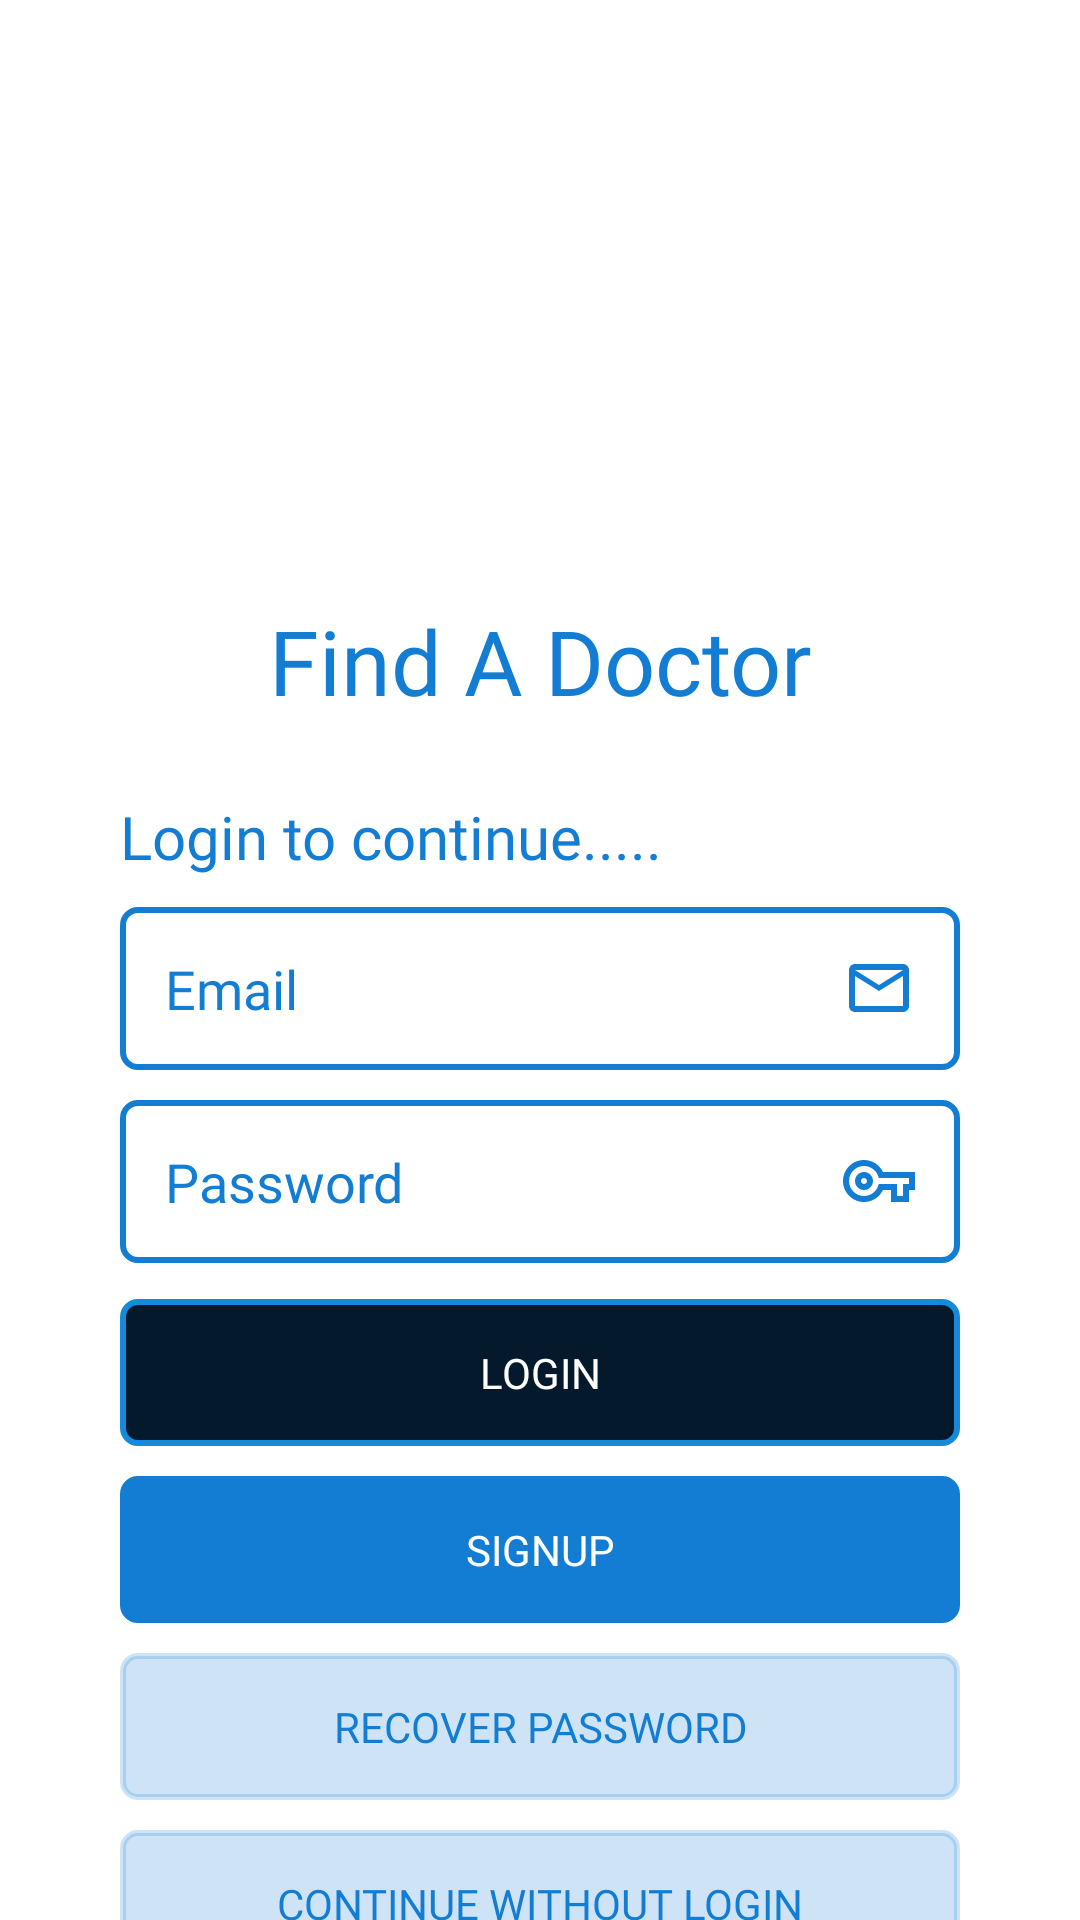

Write the Android layout XML for this screen, with the resource values it uses.
<!-- AndroidManifest.xml: application theme Theme.FindDoctor -->
<!-- res/layout/activity_login.xml -->
<?xml version="1.0" encoding="utf-8"?>
<androidx.constraintlayout.widget.ConstraintLayout
    xmlns:android="http://schemas.android.com/apk/res/android"
    xmlns:app="http://schemas.android.com/apk/res-auto"
    xmlns:tools="http://schemas.android.com/tools"
    android:layout_width="match_parent"
    android:layout_height="match_parent"
    >

    <androidx.appcompat.widget.AppCompatImageView
        android:id="@+id/appCompatImageView"
        android:layout_width="150dp"
        android:layout_height="150dp"
        android:layout_marginTop="40dp"
        android:background="@drawable/icon3"
        app:layout_constraintEnd_toEndOf="parent"
        app:layout_constraintStart_toStartOf="parent"
        app:layout_constraintTop_toTopOf="parent" />

    <TextView
        android:id="@+id/textview"
        android:layout_width="match_parent"
        android:layout_height="wrap_content"
        android:layout_marginHorizontal="40dp"
        android:layout_marginTop="10dp"
        android:fontFamily="@font/bubblegum_sans"
        android:gravity="center"
        android:text="Find A Doctor"
        android:textColor="@color/mycolor1"
        android:textSize="30sp"
        app:layout_constraintTop_toBottomOf="@+id/appCompatImageView"
        tools:layout_editor_absoluteX="40dp" />
    <TextView
        android:id="@+id/textview2"
        android:layout_width="match_parent"
        android:layout_height="wrap_content"
        android:layout_marginHorizontal="40dp"
        android:layout_marginTop="25dp"
        android:fontFamily="@font/bubblegum_sans"
        android:gravity="left"
        android:text="Login to continue....."
        android:textColor="@color/mycolor1"
        android:textSize="20sp"
        app:layout_constraintTop_toBottomOf="@+id/textview"
        tools:layout_editor_absoluteX="40dp" />

    <EditText
        android:id="@+id/ET_email"
        android:layout_width="match_parent"
        android:layout_height="wrap_content"
        android:drawableRight="@drawable/ic_email"
        android:drawablePadding="10dp"
        android:layout_marginTop="10dp"
        android:layout_marginHorizontal="40dp"
        android:background="@drawable/box_style"
        android:fontFamily="@font/gabriela"
        android:hint="Email"
        android:inputType="textEmailAddress"
        android:textColor="@color/mycolor1"
        android:textColorHint="@color/mycolor1"
        app:layout_constraintEnd_toEndOf="parent"
        app:layout_constraintStart_toStartOf="parent"
        app:layout_constraintTop_toBottomOf="@+id/textview2" />

    <EditText
        android:id="@+id/ET_pass"
        android:layout_width="match_parent"
        android:layout_height="wrap_content"
        android:drawableRight="@drawable/ic_key24"
        android:drawablePadding="10dp"
        android:layout_marginTop="10dp"
        android:layout_marginHorizontal="40dp"
        android:background="@drawable/box_style"
        android:fontFamily="@font/gabriela"
        android:hint="Password"
        android:inputType="textPassword"
        android:textColor="@color/mycolor1"
        android:textColorHint="@color/mycolor1"
        app:layout_constraintEnd_toEndOf="parent"
        app:layout_constraintStart_toStartOf="parent"
        app:layout_constraintTop_toBottomOf="@+id/ET_email" />

    <androidx.appcompat.widget.AppCompatButton
        android:id="@+id/B_login"
        android:layout_width="match_parent"
        android:layout_height="wrap_content"
        android:fontFamily="@font/gabriela"
        android:layout_marginHorizontal="40dp"
        android:layout_marginTop="12dp"
        android:background="@drawable/box_style"
        android:backgroundTint="@color/mycolor12"
        android:backgroundTintMode="screen"
        android:text="Login"
        android:textColor="#fff"
        app:layout_constraintEnd_toEndOf="parent"
        app:layout_constraintStart_toStartOf="parent"
        app:layout_constraintTop_toBottomOf="@+id/ET_pass" />

    <androidx.appcompat.widget.AppCompatButton
        android:id="@+id/B_signup"
        android:layout_width="match_parent"
        android:layout_height="wrap_content"
        android:fontFamily="@font/gabriela"
        android:layout_marginHorizontal="40dp"
        android:layout_marginTop="10dp"
        android:background="@drawable/box_style"
        android:textColor="#fff"
        android:backgroundTint="@color/mycolor1"
        android:text="Signup"
        app:layout_constraintEnd_toEndOf="parent"
        app:layout_constraintStart_toStartOf="parent"
        app:layout_constraintTop_toBottomOf="@+id/B_login" />

    <androidx.appcompat.widget.AppCompatButton
        android:id="@+id/B_forget_pass"
        android:layout_width="match_parent"
        android:layout_height="wrap_content"
        android:fontFamily="@font/gabriela"
        android:layout_marginHorizontal="40dp"
        android:layout_marginTop="10dp"
        android:background="@drawable/box_style"
        android:textColor="@color/mycolor1"
        android:backgroundTint="@color/mycolor12"
        android:text="Recover Password"
        app:layout_constraintEnd_toEndOf="parent"
        app:layout_constraintStart_toStartOf="parent"
        app:layout_constraintTop_toBottomOf="@+id/B_signup" />

    <androidx.appcompat.widget.AppCompatButton
        android:id="@+id/B_guest"
        android:layout_width="match_parent"
        android:layout_height="wrap_content"
        android:fontFamily="@font/gabriela"
        android:layout_marginHorizontal="40dp"
        android:layout_marginTop="10dp"
        android:background="@drawable/box_style"
        android:backgroundTint="@color/mycolor12"
        android:text="Continue Without Login"
        android:textColor="@color/mycolor1"
        app:layout_constraintEnd_toEndOf="parent"
        app:layout_constraintStart_toStartOf="parent"
        app:layout_constraintTop_toBottomOf="@+id/B_forget_pass" />

</androidx.constraintlayout.widget.ConstraintLayout>
<!-- resources referenced by this layout -->
<resources>
  <color name="mycolor1">#127DD3</color>
  <color name="mycolor12">#34127DD3</color>
  <!-- drawable box_style (drawable-v24) -->
  <?xml version="1.0" encoding="utf-8"?>
  <shape xmlns:android="http://schemas.android.com/apk/res/android">
      <stroke android:width="2dp" android:color="@color/mycolor1"/>
      <corners android:radius="5dp"/>
      <padding android:bottom="15dp" android:left="15dp" android:right="15dp"
          android:top="15dp"/>
  </shape>
  <!-- drawable ic_email (drawable) -->
  <vector android:height="24dp" android:tint="#127DD3"
      android:viewportHeight="24" android:viewportWidth="24"
      android:width="24dp" xmlns:android="http://schemas.android.com/apk/res/android">
      <path android:fillColor="@android:color/white" android:pathData="M22,6c0,-1.1 -0.9,-2 -2,-2L4,4c-1.1,0 -2,0.9 -2,2v12c0,1.1 0.9,2 2,2h16c1.1,0 2,-0.9 2,-2L22,6zM20,6l-8,5 -8,-5h16zM20,18L4,18L4,8l8,5 8,-5v10z"/>
  </vector>
  <!-- drawable ic_key24 (drawable) -->
  <vector android:height="24dp" android:tint="#127DD3"
      android:viewportHeight="24" android:viewportWidth="24"
      android:width="24dp" xmlns:android="http://schemas.android.com/apk/res/android">
      <path android:fillColor="@android:color/white" android:pathData="M22,19h-6v-4h-2.68c-1.14,2.42 -3.6,4 -6.32,4 -3.86,0 -7,-3.14 -7,-7s3.14,-7 7,-7c2.72,0 5.17,1.58 6.32,4L24,9v6h-2v4zM18,17h2v-4h2v-2L11.94,11l-0.23,-0.67C11.01,8.34 9.11,7 7,7c-2.76,0 -5,2.24 -5,5s2.24,5 5,5c2.11,0 4.01,-1.34 4.71,-3.33l0.23,-0.67L18,13v4zM7,15c-1.65,0 -3,-1.35 -3,-3s1.35,-3 3,-3 3,1.35 3,3 -1.35,3 -3,3zM7,11c-0.55,0 -1,0.45 -1,1s0.45,1 1,1 1,-0.45 1,-1 -0.45,-1 -1,-1z"/>
  </vector>
  <style name="Theme.FindDoctor" parent="Theme.MaterialComponents.DayNight.NoActionBar">
          
          <item name="colorPrimary">@color/white</item>
          <item name="colorPrimaryVariant">@color/mycolor1</item>
          <item name="colorOnPrimary">@color/white</item>
          
          <item name="colorSecondary">@color/teal_200</item>
          <item name="colorSecondaryVariant">@color/teal_700</item>
          <item name="colorOnSecondary">@color/black</item>
          
          <item name="android:statusBarColor" tools:targetApi="l">?attr/colorPrimaryVariant</item>
          
      </style>
  <color name="white">#FFFFFFFF</color>
  <color name="teal_200">#127DD3</color>
  <color name="teal_700">#FF018786</color>
  <color name="black">#FF000000</color>
</resources>
